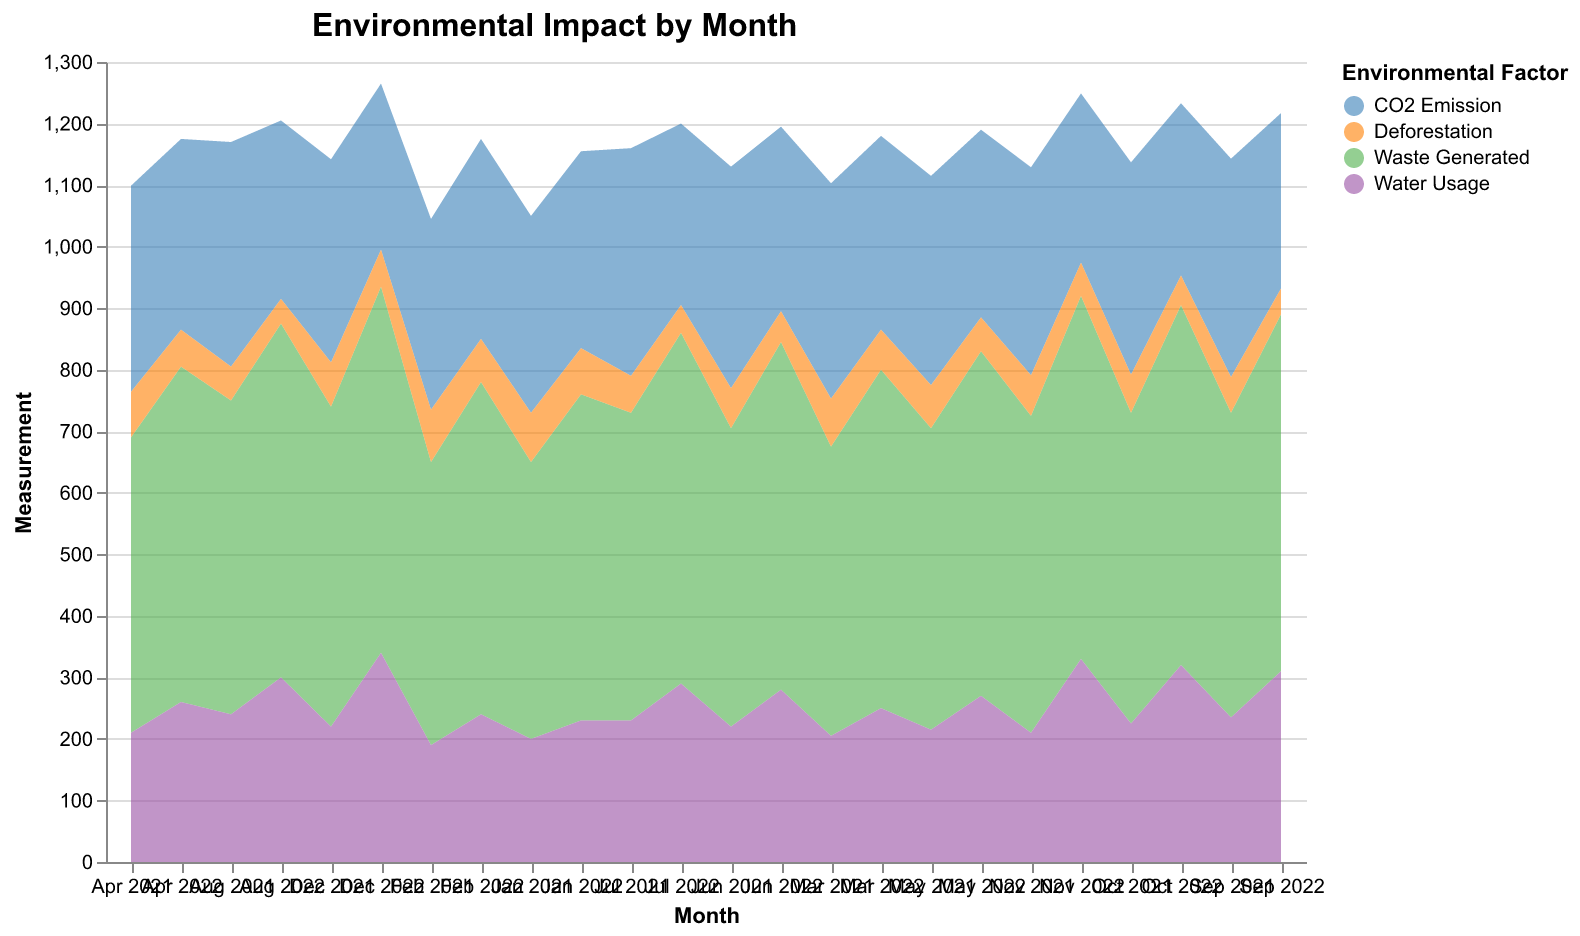

The data file committed next to this chart (first rows):
Month, CO2 Emission, Waste Generated, Deforestation, Water Usage
Jan 2021, 320, 450, 80, 200
Feb 2021, 310, 460, 85, 190
Mar 2021, 350, 470, 78, 205
Apr 2021, 335, 480, 74, 210
May 2021, 340, 490, 70, 215
Jun 2021, 360, 485, 65, 220
Jul 2021, 370, 500, 60, 230
Aug 2021, 365, 510, 55, 240
Sep 2021, 355, 495, 58, 235
Oct 2021, 345, 505, 62, 225
Nov 2021, 338, 515, 66, 210
Dec 2021, 330, 520, 72, 220
Jan 2022, 320, 530, 75, 230
Feb 2022, 325, 540, 70, 240
Mar 2022, 315, 550, 65, 250
Apr 2022, 310, 545, 60, 260
May 2022, 305, 560, 55, 270
Jun 2022, 300, 565, 50, 280
Jul 2022, 295, 570, 45, 290
Aug 2022, 290, 575, 40, 300
Sep 2022, 285, 580, 42, 310
Oct 2022, 280, 585, 48, 320
Nov 2022, 275, 590, 54, 330
Dec 2022, 270, 595, 60, 340
